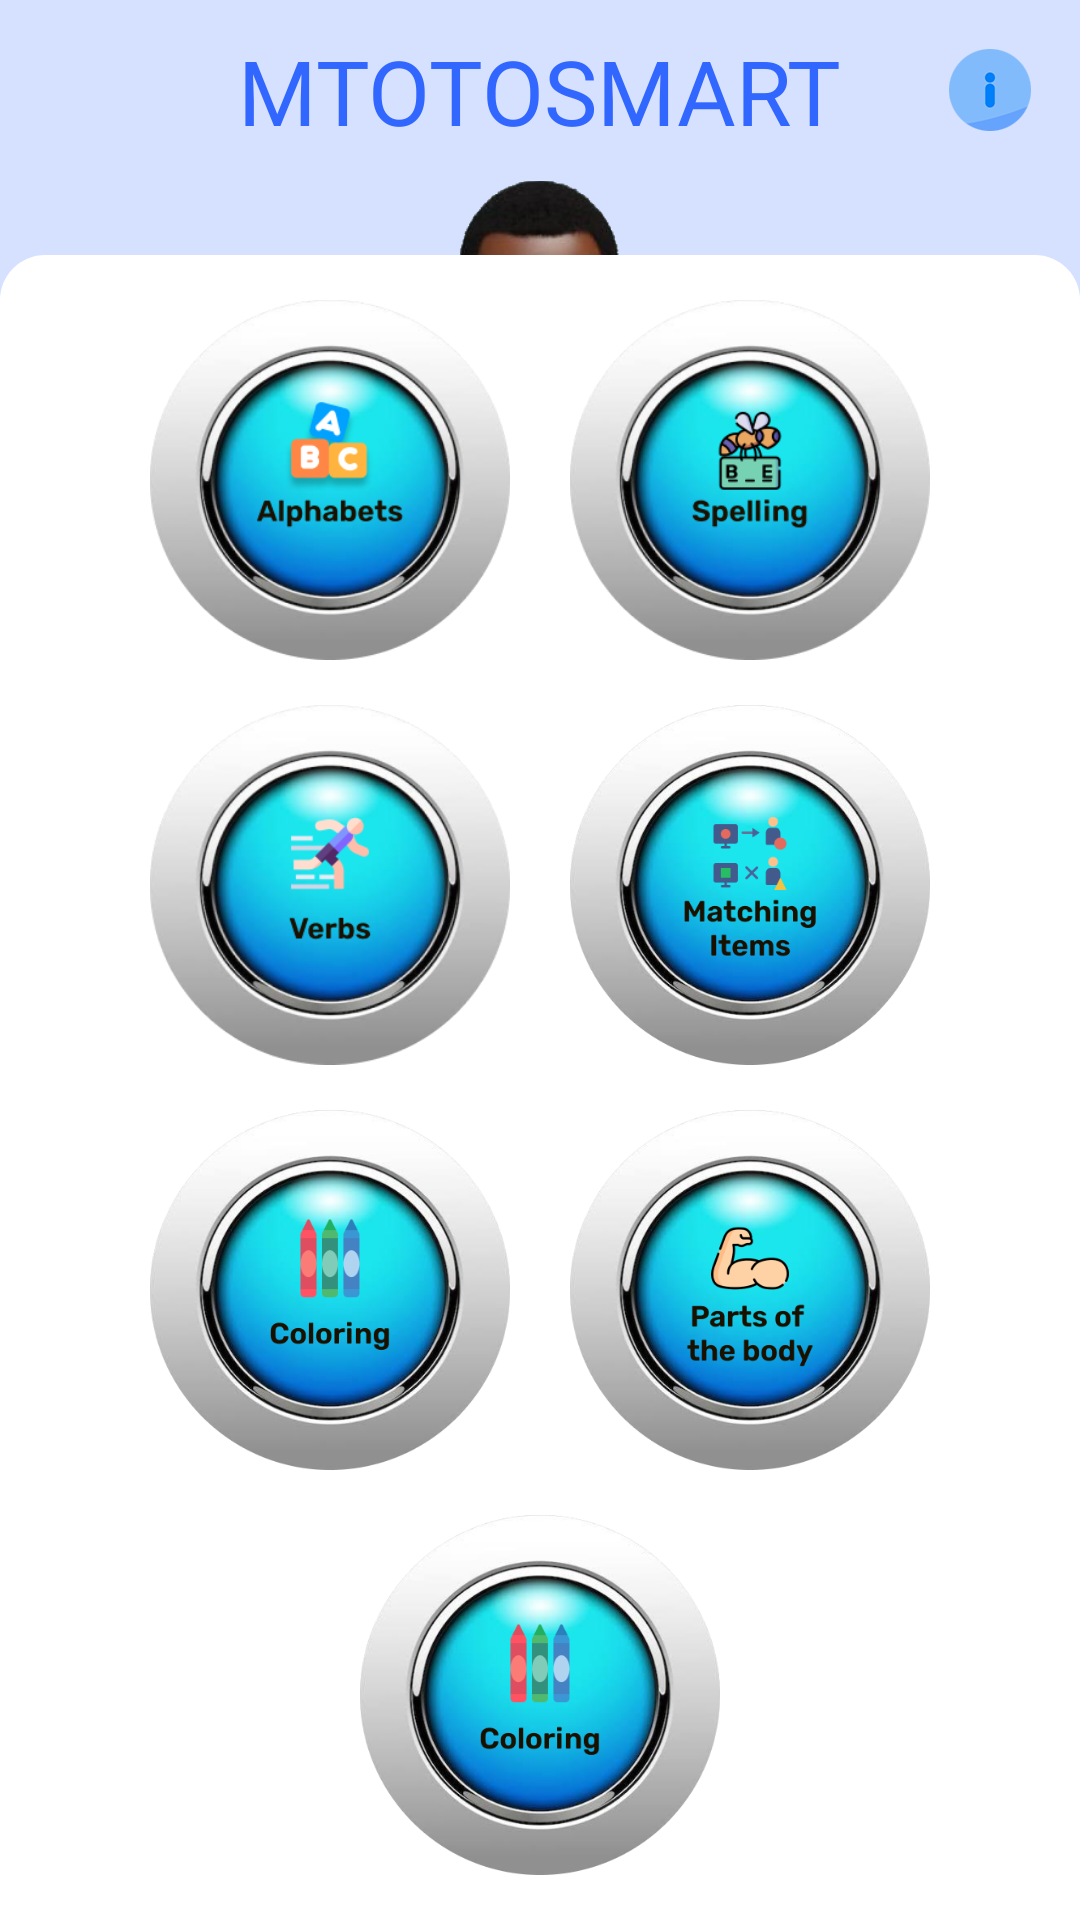

Reconstruct the res/layout file that produces this screen, plus the resources it refers to.
<!-- AndroidManifest.xml: application theme AppTheme -->
<!-- res/layout/activity_home.xml -->
<?xml version="1.0" encoding="utf-8"?>
<RelativeLayout xmlns:android="http://schemas.android.com/apk/res/android"
    xmlns:app="http://schemas.android.com/apk/res-auto"
    xmlns:tools="http://schemas.android.com/tools"
    android:layout_width="match_parent"
    android:layout_height="match_parent"
    android:background="@color/blue2"
    tools:context=".activities.Home"
    android:fitsSystemWindows="true">
    <RelativeLayout
        android:id="@+id/rl_top"
        android:layout_width="match_parent"
        android:layout_height="wrap_content"
        android:padding="@dimen/dp_10">
        <TextView
            android:textSize="@dimen/sp_30"
            android:fontFamily="@font/regular"
            android:textAllCaps="true"
            android:text="@string/app_name"
            android:layout_width="wrap_content"
            android:layout_height="wrap_content"
            android:textColor="@color/blue1"
            android:layout_centerHorizontal="true"/>
        <ImageView
            android:foreground="@drawable/bt_circle_hover"
            android:layout_marginEnd="@dimen/dp_5"
            android:id="@+id/bt_info"
            android:layout_centerVertical="true"
            android:src="@mipmap/ic_info"
            android:layout_width="@dimen/dp_30"
            android:layout_height="@dimen/dp_30"
            android:layout_alignParentEnd="true"/>
    </RelativeLayout>
    <androidx.constraintlayout.widget.ConstraintLayout
        android:layout_below="@id/rl_top"
        android:layout_width="match_parent"
        android:layout_height="match_parent">
        <ImageView
            app:layout_constraintRight_toRightOf="parent"
            app:layout_constraintLeft_toLeftOf="parent"
            app:layout_constraintTop_toTopOf="parent"
            android:layout_width="wrap_content"
            android:layout_height="0dp"
            app:layout_constraintHeight_default="percent"
            app:layout_constraintHeight_percent=".5"
            android:layout_centerHorizontal="true"
            android:src="@mipmap/img_boy"
            android:id="@+id/img_avatar"/>

            <androidx.appcompat.widget.LinearLayoutCompat
                android:clickable="true"
                android:padding="@dimen/dp_15"
                android:gravity="center"
                android:background="@drawable/bg_round_top"
                android:layout_width="match_parent"
                android:layout_height="wrap_content"
                app:layout_constraintBottom_toBottomOf="parent"
                android:orientation="vertical"
                >
                <androidx.appcompat.widget.LinearLayoutCompat
                    android:layout_width="wrap_content"
                    android:layout_height="wrap_content">
                    <ImageView
                        android:foreground="@drawable/bt_circle_hover"
                        android:id="@+id/bt_alphabet"
                        android:src="@mipmap/bt_alphabets"
                        android:layout_marginEnd="@dimen/dp_10"
                        android:layout_width="@dimen/dp_120"
                        android:layout_height="@dimen/dp_120"/>
                    <ImageView
                        android:foreground="@drawable/bt_circle_hover"
                        android:id="@+id/bt_spell"
                        android:src="@mipmap/bt_spelling"
                        android:layout_marginStart="@dimen/dp_10"
                        android:layout_width="@dimen/dp_120"
                        android:layout_height="@dimen/dp_120"/>
                </androidx.appcompat.widget.LinearLayoutCompat>
                <androidx.appcompat.widget.LinearLayoutCompat
                    android:layout_marginTop="@dimen/dp_15"
                    android:layout_width="wrap_content"
                    android:layout_height="wrap_content">
                    <ImageView
                        android:foreground="@drawable/bt_circle_hover"
                        android:id="@+id/bt_verb"
                        android:src="@mipmap/bt_verb"
                        android:layout_marginEnd="@dimen/dp_10"
                        android:layout_width="@dimen/dp_120"
                        android:layout_height="@dimen/dp_120"/>
                    <ImageView
                        android:foreground="@drawable/bt_circle_hover"
                        android:id="@+id/bt_matching"
                        android:src="@mipmap/bt_matching"
                        android:layout_marginStart="@dimen/dp_10"
                        android:layout_width="@dimen/dp_120"
                        android:layout_height="@dimen/dp_120"/>
                </androidx.appcompat.widget.LinearLayoutCompat>
                <androidx.appcompat.widget.LinearLayoutCompat
                    android:layout_marginTop="@dimen/dp_15"
                    android:layout_width="wrap_content"
                    android:layout_height="wrap_content">
                    <ImageView
                        android:foreground="@drawable/bt_circle_hover"
                        android:id="@+id/bt_color"
                        android:src="@mipmap/bt_color"
                        android:layout_marginEnd="@dimen/dp_10"
                        android:layout_width="@dimen/dp_120"
                        android:layout_height="@dimen/dp_120"/>
                    <ImageView
                        android:foreground="@drawable/bt_circle_hover"
                        android:id="@+id/bt_body"
                        android:src="@mipmap/bt_body"
                        android:layout_marginStart="@dimen/dp_10"
                        android:layout_width="@dimen/dp_120"
                        android:layout_height="@dimen/dp_120"/>
                </androidx.appcompat.widget.LinearLayoutCompat>
                <androidx.appcompat.widget.LinearLayoutCompat
                    android:layout_marginTop="@dimen/dp_15"
                    android:layout_width="wrap_content"
                    android:layout_height="wrap_content">
                    <ImageView
                        android:foreground="@drawable/bt_circle_hover"
                        android:id="@+id/bt_sentence"
                        android:src="@mipmap/bt_color"
                        android:layout_width="@dimen/dp_120"
                        android:layout_height="@dimen/dp_120"/>
                </androidx.appcompat.widget.LinearLayoutCompat>
            </androidx.appcompat.widget.LinearLayoutCompat>
    </androidx.constraintlayout.widget.ConstraintLayout>
</RelativeLayout>
<!-- resources referenced by this layout -->
<resources>
  <color name="blue1">#3166FF</color>
  <color name="blue2">#D6E0FF</color>
  <dimen name="dp_10">10dp</dimen>
  <dimen name="dp_120">120dp</dimen>
  <dimen name="dp_15">15dp</dimen>
  <dimen name="dp_30">30dp</dimen>
  <dimen name="dp_5">5dp</dimen>
  <dimen name="sp_30">30sp</dimen>
  <!-- drawable bg_round_top (drawable) -->
  <?xml version="1.0" encoding="utf-8"?>
  <shape xmlns:android="http://schemas.android.com/apk/res/android">
      <solid android:color="@color/white"/>
      <corners android:topRightRadius="@dimen/dp_15" android:topLeftRadius="@dimen/dp_15"/>
  </shape>
  <!-- drawable bt_circle_hover (drawable) -->
  <?xml version="1.0" encoding="utf-8"?>
  <selector xmlns:android="http://schemas.android.com/apk/res/android">
      <item android:state_pressed="true" >
          <shape android:shape="oval">
              <solid android:color="@color/grey"/>
          </shape>
      </item>
      <item android:drawable="@android:color/transparent"/>
  </selector>
  <!-- mipmap bt_alphabets: png bitmap (mipmap-xxhdpi, 69600 bytes) -->
  <!-- mipmap bt_body: png bitmap (mipmap-xhdpi, 70804 bytes) -->
  <!-- mipmap bt_color: png bitmap (mipmap-xhdpi, 68083 bytes) -->
  <!-- mipmap bt_matching: png bitmap (mipmap-xhdpi, 69444 bytes) -->
  <!-- mipmap bt_spelling: png bitmap (mipmap-xxhdpi, 70979 bytes) -->
  <!-- mipmap bt_verb: png bitmap (mipmap-xxhdpi, 68387 bytes) -->
  <!-- mipmap ic_info: png bitmap (mipmap-hdpi, 4334 bytes) -->
  <!-- mipmap img_boy: png bitmap (mipmap-xhdpi, 235075 bytes) -->
  <string name="app_name">Mtotosmart</string>
  <style name="AppTheme" parent="Theme.MaterialComponents.Light.NoActionBar.Bridge">
          
          <item name="colorPrimary">@color/blue</item>
          <item name="colorPrimaryDark">@color/blue</item>
          <item name="android:windowDisablePreview">true</item>
      </style>
  <color name="white">#FFFFFFFF</color>
  <color name="grey">#99545755</color>
  <color name="blue">#47AAF4</color>
</resources>
